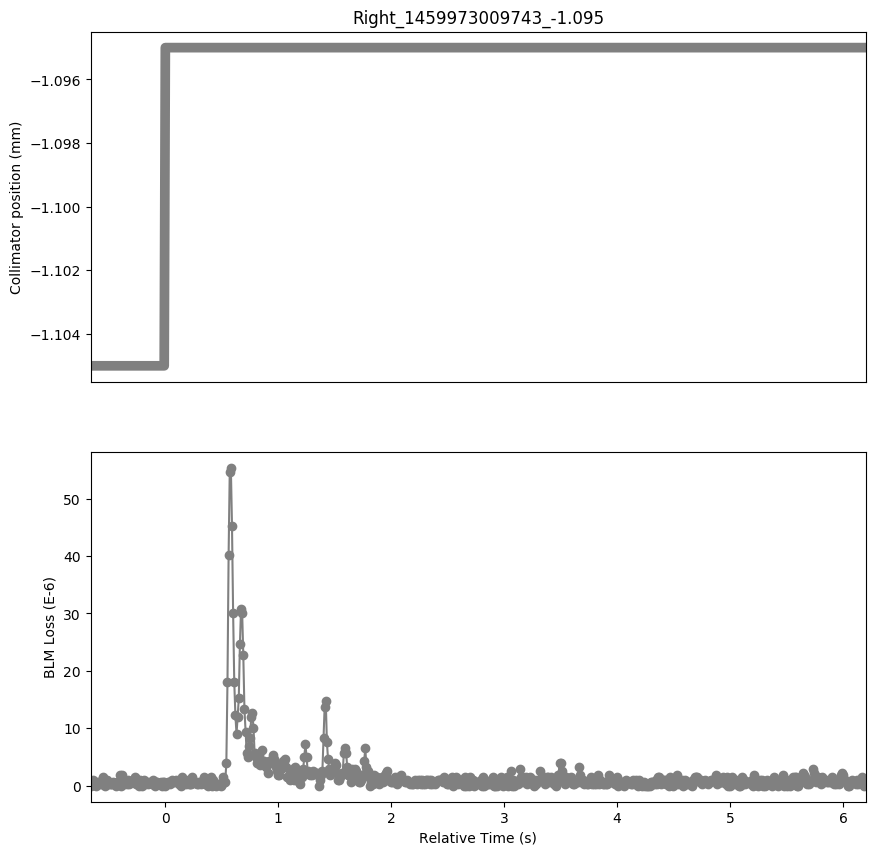

The file beside this chart, header and first rows:
Timestamp, position, BLMTI.04R2.B2E10_TCTPH.4R2.B2
1459973009090, -1.105, 0.0
1459973009100, -1.105, 7.240000000000001e-07
1459973009110, -1.105, 1.0859999999999999e-06
1459973009120, -1.105, 3.6200000000000004e-07
1459973009130, -1.105, 7.240000000000001e-07
1459973009140, -1.105, 0.0
1459973009150, -1.105, 7.240000000000001e-07
1459973009160, -1.105, 7.240000000000001e-07
1459973009170, -1.105, 3.6200000000000004e-07
1459973009180, -1.105, 7.240000000000001e-07
1459973009190, -1.105, 3.6200000000000004e-07
1459973009200, -1.105, 1.4480000000000002e-06
1459973009210, -1.105, 7.240000000000001e-07
1459973009220, -1.105, 0.0
1459973009230, -1.105, 1.0859999999999999e-06
1459973009240, -1.105, 3.6200000000000004e-07
1459973009250, -1.105, 7.240000000000001e-07
1459973009260, -1.105, 3.6200000000000004e-07
1459973009270, -1.105, 3.6200000000000004e-07
1459973009280, -1.105, 3.6200000000000004e-07
1459973009290, -1.105, 7.240000000000001e-07
1459973009300, -1.105, 3.6200000000000004e-07
1459973009310, -1.105, 0.0
1459973009320, -1.105, 7.240000000000001e-07
1459973009330, -1.105, 7.240000000000001e-07
1459973009340, -1.105, 7.240000000000001e-07
1459973009350, -1.105, 1.81e-06
1459973009360, -1.105, 0.0
1459973009370, -1.105, 1.81e-06
1459973009380, -1.105, 3.6200000000000004e-07
1459973009390, -1.105, 1.0859999999999999e-06
1459973009400, -1.105, 7.240000000000001e-07
1459973009410, -1.105, 3.6200000000000004e-07
1459973009420, -1.105, 1.0859999999999999e-06
1459973009430, -1.105, 3.6200000000000004e-07
1459973009440, -1.105, 7.240000000000001e-07
1459973009450, -1.105, 7.240000000000001e-07
1459973009460, -1.105, 1.0859999999999999e-06
1459973009470, -1.105, 7.240000000000001e-07
1459973009480, -1.105, 1.4480000000000002e-06
1459973009490, -1.105, 3.6200000000000004e-07
1459973009500, -1.105, 1.0859999999999999e-06
1459973009510, -1.105, 1.0859999999999999e-06
1459973009520, -1.105, 0.0
1459973009530, -1.105, 1.0859999999999999e-06
1459973009540, -1.105, 0.0
1459973009550, -1.105, 7.240000000000001e-07
1459973009560, -1.105, 1.0859999999999999e-06
1459973009570, -1.105, 3.6200000000000004e-07
1459973009580, -1.105, 7.240000000000001e-07
1459973009590, -1.105, 7.240000000000001e-07
1459973009600, -1.105, 3.6200000000000004e-07
1459973009610, -1.105, 7.240000000000001e-07
1459973009620, -1.105, 7.240000000000001e-07
1459973009630, -1.105, 3.6200000000000004e-07
1459973009640, -1.105, 1.0859999999999999e-06
1459973009650, -1.105, 3.6200000000000004e-07
1459973009660, -1.105, 0.0
1459973009670, -1.105, 7.240000000000001e-07
1459973009680, -1.105, 7.240000000000001e-07
... 627 more rows
